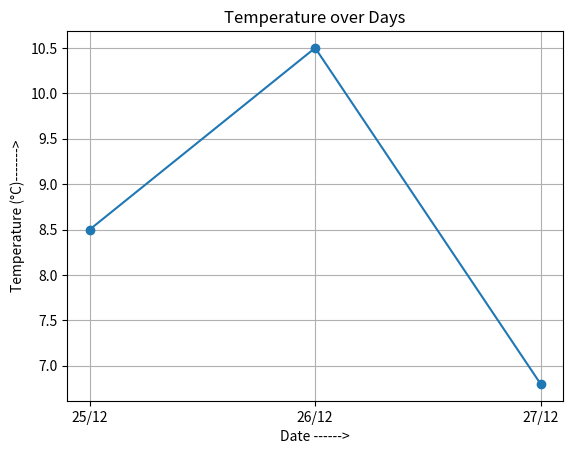

Reproduce this figure in Python.
import matplotlib.pyplot as mp

date = ['25/12', '26/12', '27/12']
temp = [8.5, 10.5, 6.8]


mp.plot(date, temp, marker='o')
mp.title("Temperature over Days")

mp.xlabel("Date ------>")

mp.ylabel("Temperature (°C)------->") 
mp.grid(True) 
mp.show()
